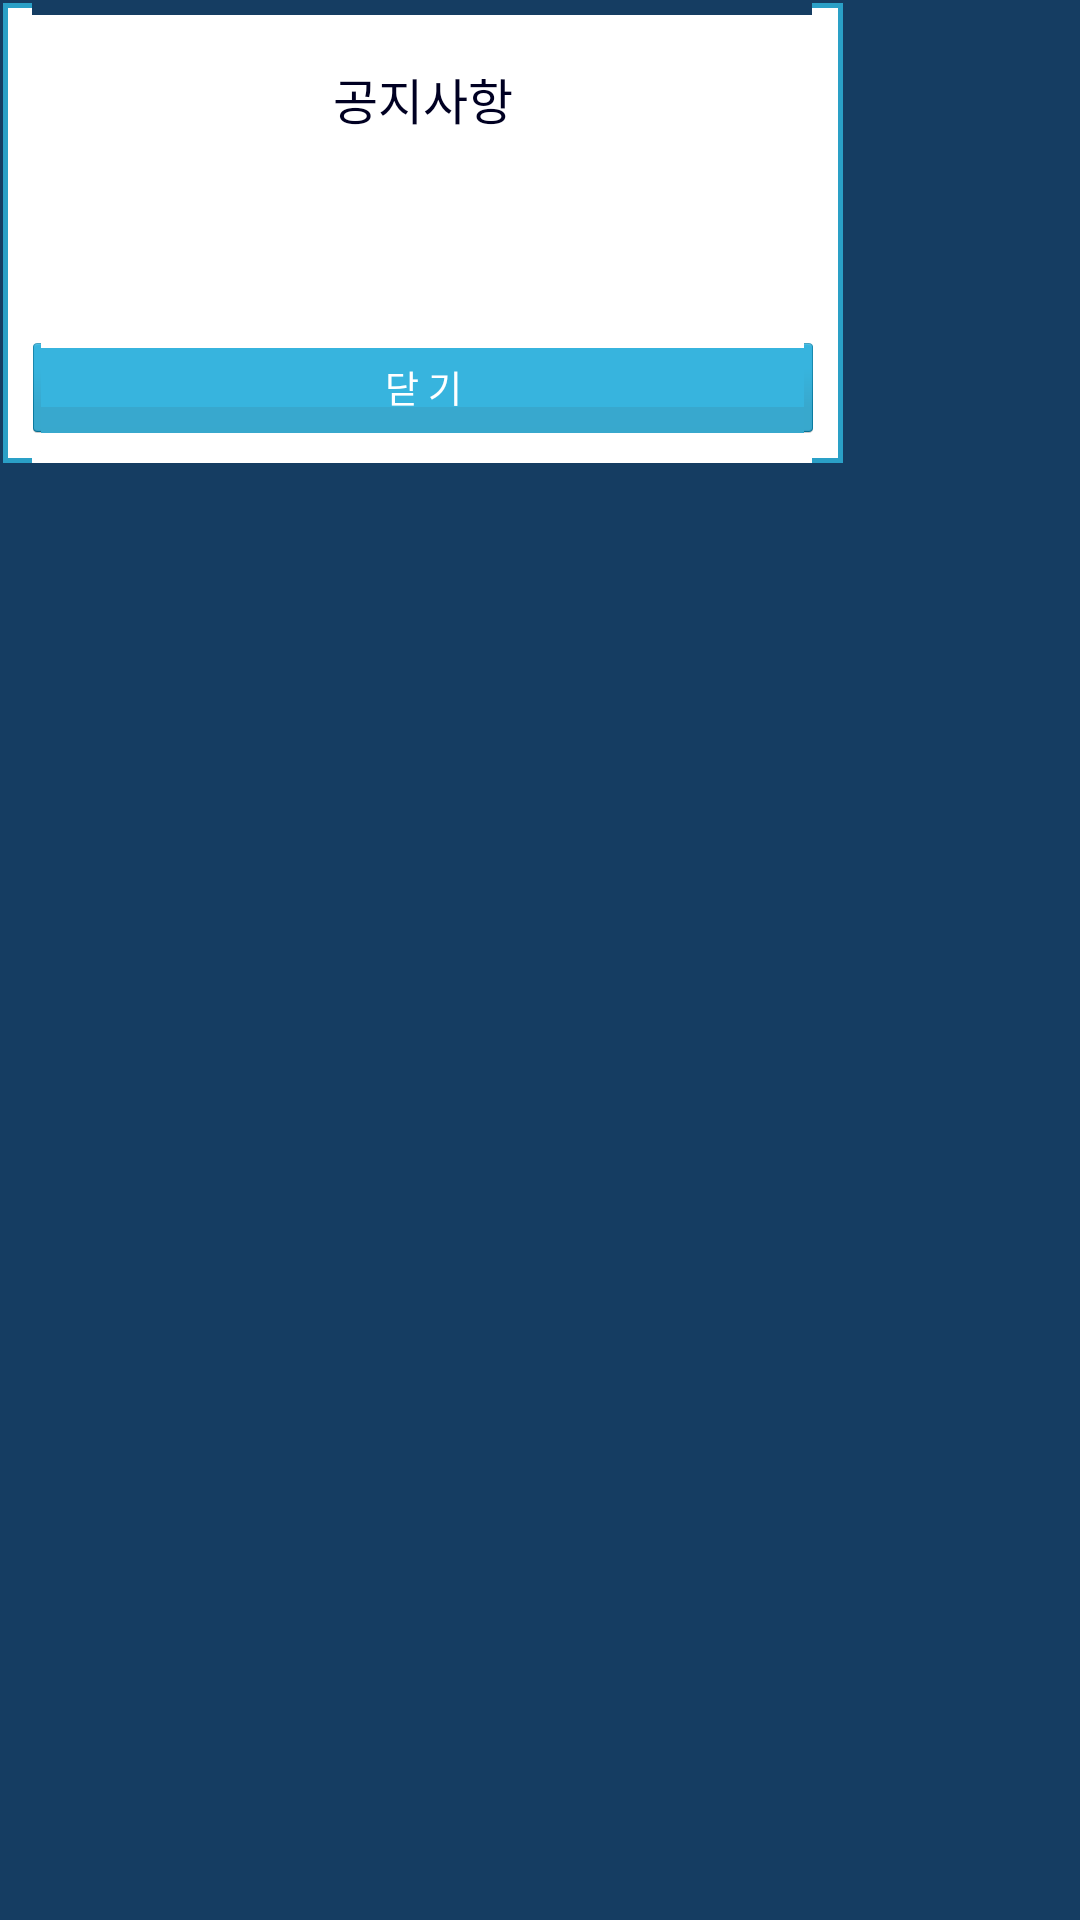

Reconstruct the res/layout file that produces this screen, plus the resources it refers to.
<!-- AndroidManifest.xml: activity theme android:Theme.Panel -->
<!-- res/layout/popupnoti.xml -->
<?xml version="1.0" encoding="utf-8"?>
<RelativeLayout android:id="@id/rl_noti" android:background="#ff153d62" android:padding="1.0dip" android:layout_width="wrap_content" android:layout_height="wrap_content"
  xmlns:android="http://schemas.android.com/apk/res/android">
    <LinearLayout android:orientation="vertical" android:background="@drawable/pop_box" android:padding="10.0dip" android:layout_width="280.0dip" android:layout_height="wrap_content">
        <TextView android:textSize="8.0pt" android:textColor="#ff000022" android:gravity="center" android:padding="10.0dip" android:layout_width="fill_parent" android:layout_height="wrap_content" android:text="공지사항" />
        <TextView android:textSize="7.0pt" android:textColor="#ff000022" android:id="@id/tv_noti" android:padding="10.0dip" android:scrollbars="vertical" android:layout_width="fill_parent" android:layout_height="wrap_content" android:layout_marginTop="10.0dip" android:maxLines="14" />
        <TextView android:textSize="6.0pt" android:textColor="#ffffffff" android:gravity="center" android:id="@id/btn_close" android:background="@drawable/btn_blue" android:layout_width="fill_parent" android:layout_height="30.0dip" android:layout_marginTop="10.0dip" android:text="닫 기" />
    </LinearLayout>
</RelativeLayout>
<!-- resources referenced by this layout -->
<resources>

</resources>
